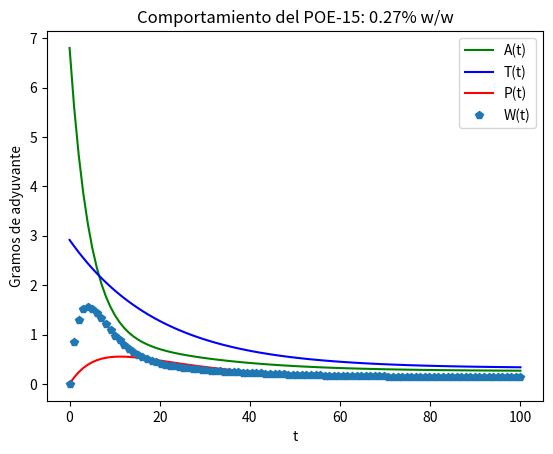
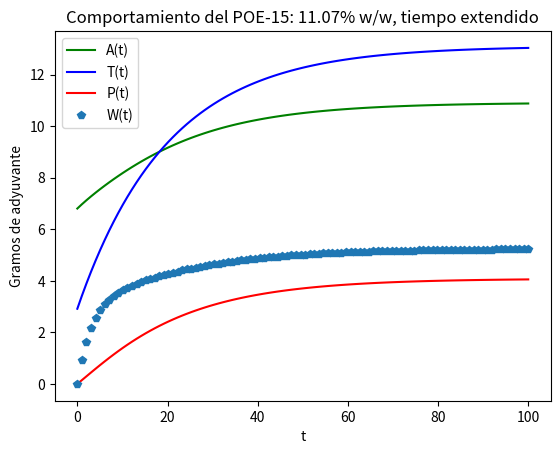
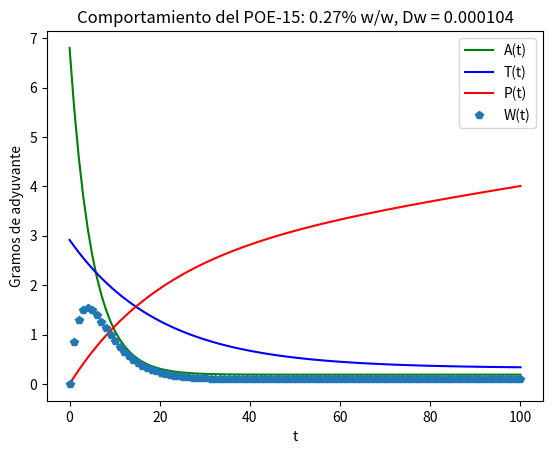
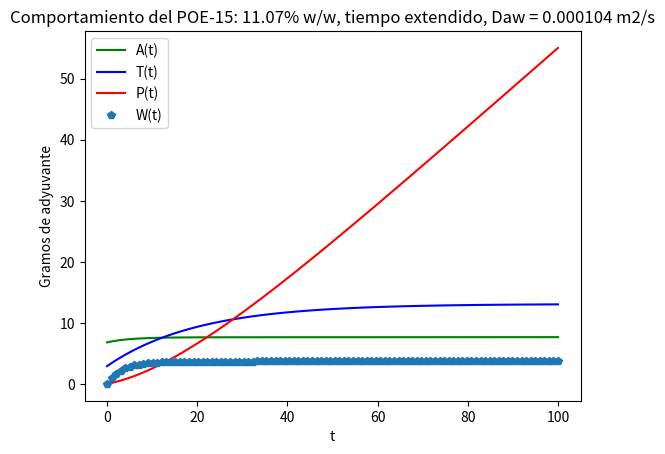
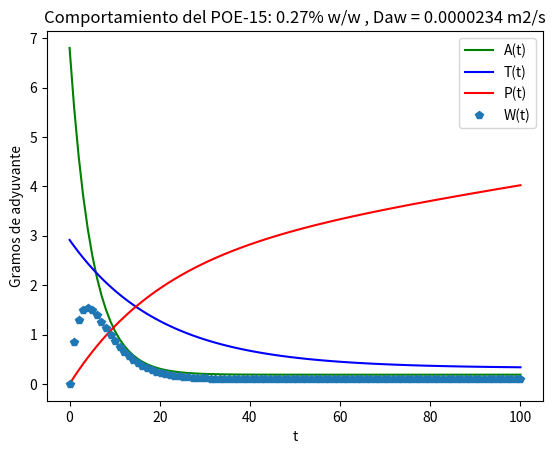
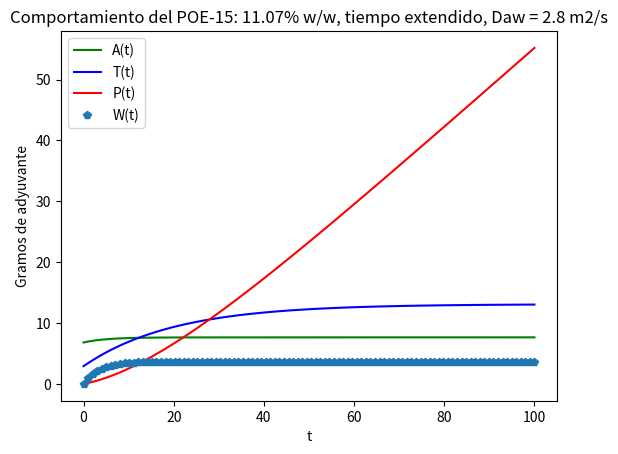

Recreate these plots in Python, in order. (Note: this script raises an exception after producing the figures.)
import numpy as np
from scipy.integrate import odeint
import scipy as sp
import scipy.optimize
import matplotlib.pyplot as plt

####################################################################################################################################
######################################################## Glifosato ############################
###################################################################################################

# proyecto final 

import numpy as np
from scipy.integrate import odeint
import scipy as sp
import scipy.optimize
import matplotlib.pyplot as plt
import sympy as sym 

# Las unidades temporales son días

# def modelroots(y):
#     A, T, W, P=y
#     M = 5.112     # Masa total inicial de glisfosato
#     phi = 0.00548 # se fumiga dos veces al año: 2/365
#     pi = 0.7      # proporción del herbicida que se va al aire. 1-pi es lo que va a la tierra
#     ga = 1/5      # 1/ga = lo que dura el glifosato en el aire: 5 días
#     gt = 1/20     # 1/gt = lo que dura el glifosato en la tierra: 20-60 días
#     G = 0.002116  # Cantidad en masa de glifosato que consume una persona al día. 2 L/día * 1058x10^-3 g/L
#     k = 0.8       # Proporción del glifosato en agua que se va al aire. 1-k se va directamente a la persona.
#     mw = 1/5      # 1/mw = Lo que dura el glifosato en el agua: 5 días
#     mp = 1/30      # 1/mp = Lo que dura el glifosato en el cuerpo de una persona: 3 días. 
#     n1 = 0.8 
#     Adot = M*phi*pi + k * mw * W - ga * n1 * A - ga * (1-n1) * A
#     Tdot = M * phi * (1-pi) * gt * T 
#     Wdot = gt * T - mw * k * W - G * (1-k)
#     Pdot = G * (1-k) + ga * n1 * A - mp * P
#     dydt=[Adot,Tdot,Wdot,Pdot]
#     return dydt

# # Condiciones iniciales
# y0 = [0.01,0.01,0.01,0.01]

# # Calculando equilibrios


# eqs = sp.optimize.root(modelroots,y0,method='hybr')

# print('Con los mismos parámetros del modelo y método hybr ',eqs.x)

# # Evaluando el comportamiento de las poblaciones

# M = 5.112     # Masa total inicial de glisfosato. Para 3 L de herbicida: 5.112 g
# phi = 0.00548 # se fumiga dos veces al año: 2/365
# pi = 0.7      # proporción del herbicida que se va al aire. 1-pi es lo que va a la tierra
# ga = 1/5      # 1/ga = lo que dura el glifosato en el aire: 5 días
# gt = 1/20     # 1/gt = lo que dura el glifosato en la tierra: 20-60 días
# G = 0.002116  # Cantidad en masa de glifosato que consume una persona al día. 2 L/día * 1058x10^-3 g/L
# k = 0.8       # Proporción del glifosato en agua que se va al aire. 1-k se va directamente a la persona.
# mw = 1/5      # 1/mw = Lo que dura el glifosato en el agua: 5 días
# mp = 1/3      # 1/mp = Lo que dura el glifosato en el cuerpo de una persona: 3 días. 
# n1 = 0.8      # Proporción del glifosato que va del aire a la persona. (1-n1) es la proporción que se sale del domo.


# def modelGlif(y,t,M,phi,pi,ga,gt,G,k,mw,mp,n1):
#     A, T, W, P=y
#     Adot = M*phi*pi + k * mw * W - ga * n1 * A - ga * (1-n1) * A
#     Tdot = M * phi * (1-pi) * gt * T 
#     Wdot = gt * T - mw * k * W - G * (1-k)
#     Pdot = G * (1-k) + ga * n1 * A - mp * P
#     dydt=[Adot,Tdot,Wdot,Pdot]
#     return dydt

# y01 = [M*(pi),M*(1-pi),0,0]
# t = np.linspace(0,100,100)

# sol=odeint(modelGlif,y01,t,args=(M,phi,pi,ga,gt,G,k,mw,mp,n1))

# plt.plot(t,sol[:,0],'g',label='A(t)')
# plt.plot(t,sol[:,1],'b',label='T(t)')
# plt.plot(t,sol[:,2],'r',label='P(t)')
# plt.plot(t,sol[:,3],'p',label='W(t)')
# plt.legend(loc='best')
# plt.xlabel('t')
# plt.ylabel('Gramos de glifosato')
# plt.title('Comportamiento del modelo')
# plt.show()


####################################################################################################################################
######################################################## ADYUVANTES ############################
###################################################################################################

# Evaluando el comportamiento de las poblaciones

print('Variando la masa total de adyuvante m')

m = 9.72     # Masa total inicial de adyuvantes. En 3 L de herbicida * (1,02 Kg/L) = 3,6 Kg y 2,7% w/w de herbiicida --> 
             # m = 3,6 Kg * (0,0027) = 9,72 kg
phi = 0.00548  # se fumiga dos veces al año: 2/365
pi = 0.7      # proporción del herbicida que se va al aire. 1-pi es lo que va a la tierra
ga = 1/5      # 1/ga = lo que dura el adyuvante en el aire: 5 días
gt = 1/20     # 1/gt = lo que dura el glifosato en la tierra: 20-60 días
k = 0.8       # Proporción del glifosato en agua que se va al aire. 1-k se va directamente a la persona.
G = m * (1-pi) * (1-k) * 2 / 160   # Cantidad en masa de glifosato que consume una persona al día. 2 L/día * 1058x10^-3 g/L
# Se va a asumir que todo el adyuvante queda en la capa superior
# del lago --> atraviesa un área de 1 m^2
# D= 9m^2/s * 1/1 m^2

mw = 1/5    # 1/mw = Lo que dura el glifosato en el agua: 5 días --> difusividad de agua

mp = 1/3      # 1/mp = Lo que dura el glifosato en el cuerpo de una persona: 3 días.
n1 = 0.8      # Proporción del glifosato que va del aire a la persona. (1-n1) es la proporción que se sale del domo.


def modelAdyuv(y,t,m,phi,pi,ga,gt,G,k,mw,mp,n1):
    A, T, W, P=y
    Adot = m*phi*pi + k * mw * W - ga * n1 * A - ga * (1-n1) * A
    Tdot = m * phi * (1-pi) - gt * T
    Wdot = gt * T - mw * k * W - G * (1-k)
    Pdot = G * (1-k) + ga * n1 * A - mp * P
    dydt=[Adot,Tdot,Wdot,Pdot]
    return dydt

y01 = [m*(pi),m*(1-pi),0,0]
t = np.linspace(0,100,100)

sol=odeint(modelAdyuv,y01,t,args=(m,phi,pi,ga,gt,G,k,mw,mp,n1))

plt.plot(t,sol[:,0],'g',label='A(t)')
plt.plot(t,sol[:,1],'b',label='T(t)')
plt.plot(t,sol[:,2],'r',label='P(t)')
plt.plot(t,sol[:,3],'p',label='W(t)')
plt.legend(loc='best')
plt.xlabel('t')
plt.ylabel('Gramos de adyuvante')
plt.title('Comportamiento del POE-15: 0.27% w/w')
plt.show()

m11 = 398.52  # Gramos de POE-15 en 3L de herbicida al 11.07% w/w
# Esa masa la saque con la densidad del POE-15 que saqué de:
# https://www.stepan.com/products/Surfactants/TOXIMUL%C2%AE/TOXIMUL%C2%AE-TA-15.aspx

t11 = np.linspace(0,100,100)
y11 = [m*(pi),m*(1-pi),0,0]

sol11=odeint(modelAdyuv,y01,t11,args=(m11,phi,pi,ga,gt,G,k,mw,mp,n1))

plt.plot(t11,sol11[:,0],'g',label='A(t)')
plt.plot(t11,sol11[:,1],'b',label='T(t)')
plt.plot(t11,sol11[:,2],'r',label='P(t)')
plt.plot(t11,sol11[:,3],'p',label='W(t)')
plt.legend(loc='best')
plt.xlabel('t')
plt.ylabel('Gramos de adyuvante')
plt.title('Comportamiento del POE-15: 11.07% w/w, tiempo extendido')
plt.show()

################################################################################
################################################################################
################################################################################
print('Variando la difusividad aire-agua del surfactante')

# Se va a asumir que todo el adyuvante queda en la capa superior
# del lago --> atraviesa un área de 1 m^2
# D= 9m^2/s * 1/1 m^2
mw = 0.000104     

# Primero con m --> el herbicida con adyuvante al 0.27% w/w
sol=odeint(modelAdyuv,y01,t,args=(m,phi,pi,ga,gt,G,k,mw,mp,n1))

plt.plot(t,sol[:,0],'g',label='A(t)')
plt.plot(t,sol[:,1],'b',label='T(t)')
plt.plot(t,sol[:,2],'r',label='P(t)')
plt.plot(t,sol[:,3],'p',label='W(t)')
plt.legend(loc='best')
plt.xlabel('t')
plt.ylabel('Gramos de adyuvante')
plt.title('Comportamiento del POE-15: 0.27% w/w, Dw = 0.000104')
plt.show()

################################################################################
# Luego con mw = 0.000104 y m11 --> Herbicida al 11/07% w/w de adyuvante

sol11=odeint(modelAdyuv,y01,t11,args=(m11,phi,pi,ga,gt,G,k,mw,mp,n1))

plt.plot(t11,sol11[:,0],'g',label='A(t)')
plt.plot(t11,sol11[:,1],'b',label='T(t)')
plt.plot(t11,sol11[:,2],'r',label='P(t)')
plt.plot(t11,sol11[:,3],'p',label='W(t)')
plt.legend(loc='best')
plt.xlabel('t')
plt.ylabel('Gramos de adyuvante')
plt.title('Comportamiento del POE-15: 11.07% w/w, tiempo extendido, Daw = 0.000104 m2/s')
plt.show()



################################################################################

# Ahora variamos por primera vez la mw y probamos para ambos casos de masa


# Se va a asumir que todo el adyuvante queda en la capa superior
# del lago --> atraviesa un área de 1 m^2
# D= 9m^2/s * 1/1 m^2 --> y (60*60=3600) seg / 1 día --> unidades finales 1/día
mw = 0.0000324     

sol=odeint(modelAdyuv,y01,t,args=(m,phi,pi,ga,gt,G,k,mw,mp,n1))

plt.plot(t,sol[:,0],'g',label='A(t)')
plt.plot(t,sol[:,1],'b',label='T(t)')
plt.plot(t,sol[:,2],'r',label='P(t)')
plt.plot(t,sol[:,3],'p',label='W(t)')
plt.legend(loc='best')
plt.xlabel('t')
plt.ylabel('Gramos de adyuvante')
plt.title('Comportamiento del POE-15: 0.27% w/w , Daw = 0.0000234 m2/s')
plt.show()

m11 = 398.52  # Gramos de POE-15 en 3L de herbicida al 11.07% w/w
# Esa masa la saque con la densidad del POE-15 que saqué de:
# https://www.stepan.com/products/Surfactants/TOXIMUL%C2%AE/TOXIMUL%C2%AE-TA-15.aspx

t11 = np.linspace(0,100,100)
y11 = [m*(pi),m*(1-pi),0,0]

sol11=odeint(modelAdyuv,y01,t11,args=(m11,phi,pi,ga,gt,G,k,mw,mp,n1))

plt.plot(t11,sol11[:,0],'g',label='A(t)')
plt.plot(t11,sol11[:,1],'b',label='T(t)')
plt.plot(t11,sol11[:,2],'r',label='P(t)')
plt.plot(t11,sol11[:,3],'p',label='W(t)')
plt.legend(loc='best')
plt.xlabel('t')
plt.ylabel('Gramos de adyuvante')
plt.title('Comportamiento del POE-15: 11.07% w/w, tiempo extendido, Daw = 2.8 m2/s')
plt.show()

################################################################################
# Gráficas 3d
################################################################################

difusividades = np.linspace(0.0000324,0.00548,100)
y01 = [m*(pi),m*(1-pi),0,0]
t11 = np.linspace(0,1000,100)
m = 9.72
phi = 0.00548  # se fumiga dos veces al año: 2/365
pi = 0.7      # proporción del herbicida que se va al aire. 1-pi es lo que va a la tierra
ga = 1/5      # 1/ga = lo que dura el adyuvante en el aire: 5 días
gt = 1/20     # 1/gt = lo que dura el glifosato en la tierra: 20-60 días
k = 0.8       # Proporción del glifosato en agua que se va al aire. 1-k se va directamente a la persona.
G = m * (1-pi) * (1-k) * 2 / 160   # Cantidad en masa de glifosato que consume una persona al día. 2 L/día * 1058x10^-3 g/L

# Se va a asumir que todo el adyuvante queda en la capa superior
# del lago --> atraviesa un área de 1 m^2
# D= 9m^2/s * 1/1 m^2 --> y 1 s / (60*60=3600) día --> unidades finales 1/día
contador =0
mp = 1/3      # 1/mp = Lo que dura el glifosato en el cuerpo de una persona: 3 días.
n1 = 0.8  
solis = np.zeros((100,100))
# pgt = np.zeros((50,50))
for i  in range(len(difusividades)):
    mw = difusividades[i]
    lasol = odeint(modelAdyuv,y01,t11,args=(m,phi,pi,ga,gt,G,k,mw,mp,n1))
    tempo = lasol[:,2] # personas
    # pgt[:,contador]=lasol[:,2]
    # tempo = np.expand_dims(tempo,axis=1)
    solis[:,contador]=tempo
    contador = contador + 1



tv,gtv=np.meshgrid(t11,difusividades)

fig = plt.figure()
ax = fig.gca(projection='3d')
z=np.linspace(0,40)
surf = ax.plot_surface(tv,gtv, solis, cmap=cm.coolwarm, linewidth=0)

fig.colorbar(surf, shrink=0.5, aspect=5)

ax.set_xlabel('t')
ax.set_ylabel('1/mw: Difusividad del adyuvante en agua')
ax.set_zlabel('Gramos de adyuvante en persona')

ax.view_init(40,40)

plt.show()
